Image classification data set "Blueberry_maturiety" (Chrislandry98/IA_gestion_suivi_agricole on GitHub). Class labels (3): immature, mature, semi-mature.

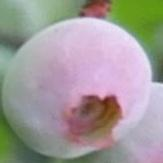
Label: semi-mature

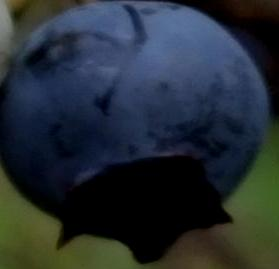
Label: mature

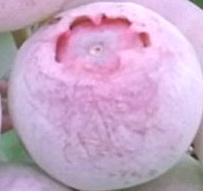
Label: semi-mature

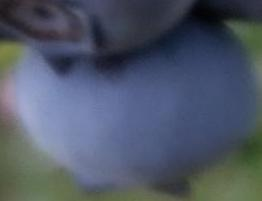
Label: mature

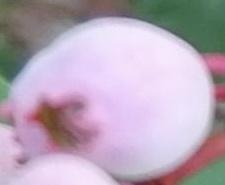
Label: semi-mature

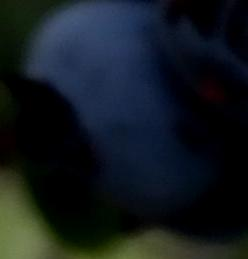
Label: mature
